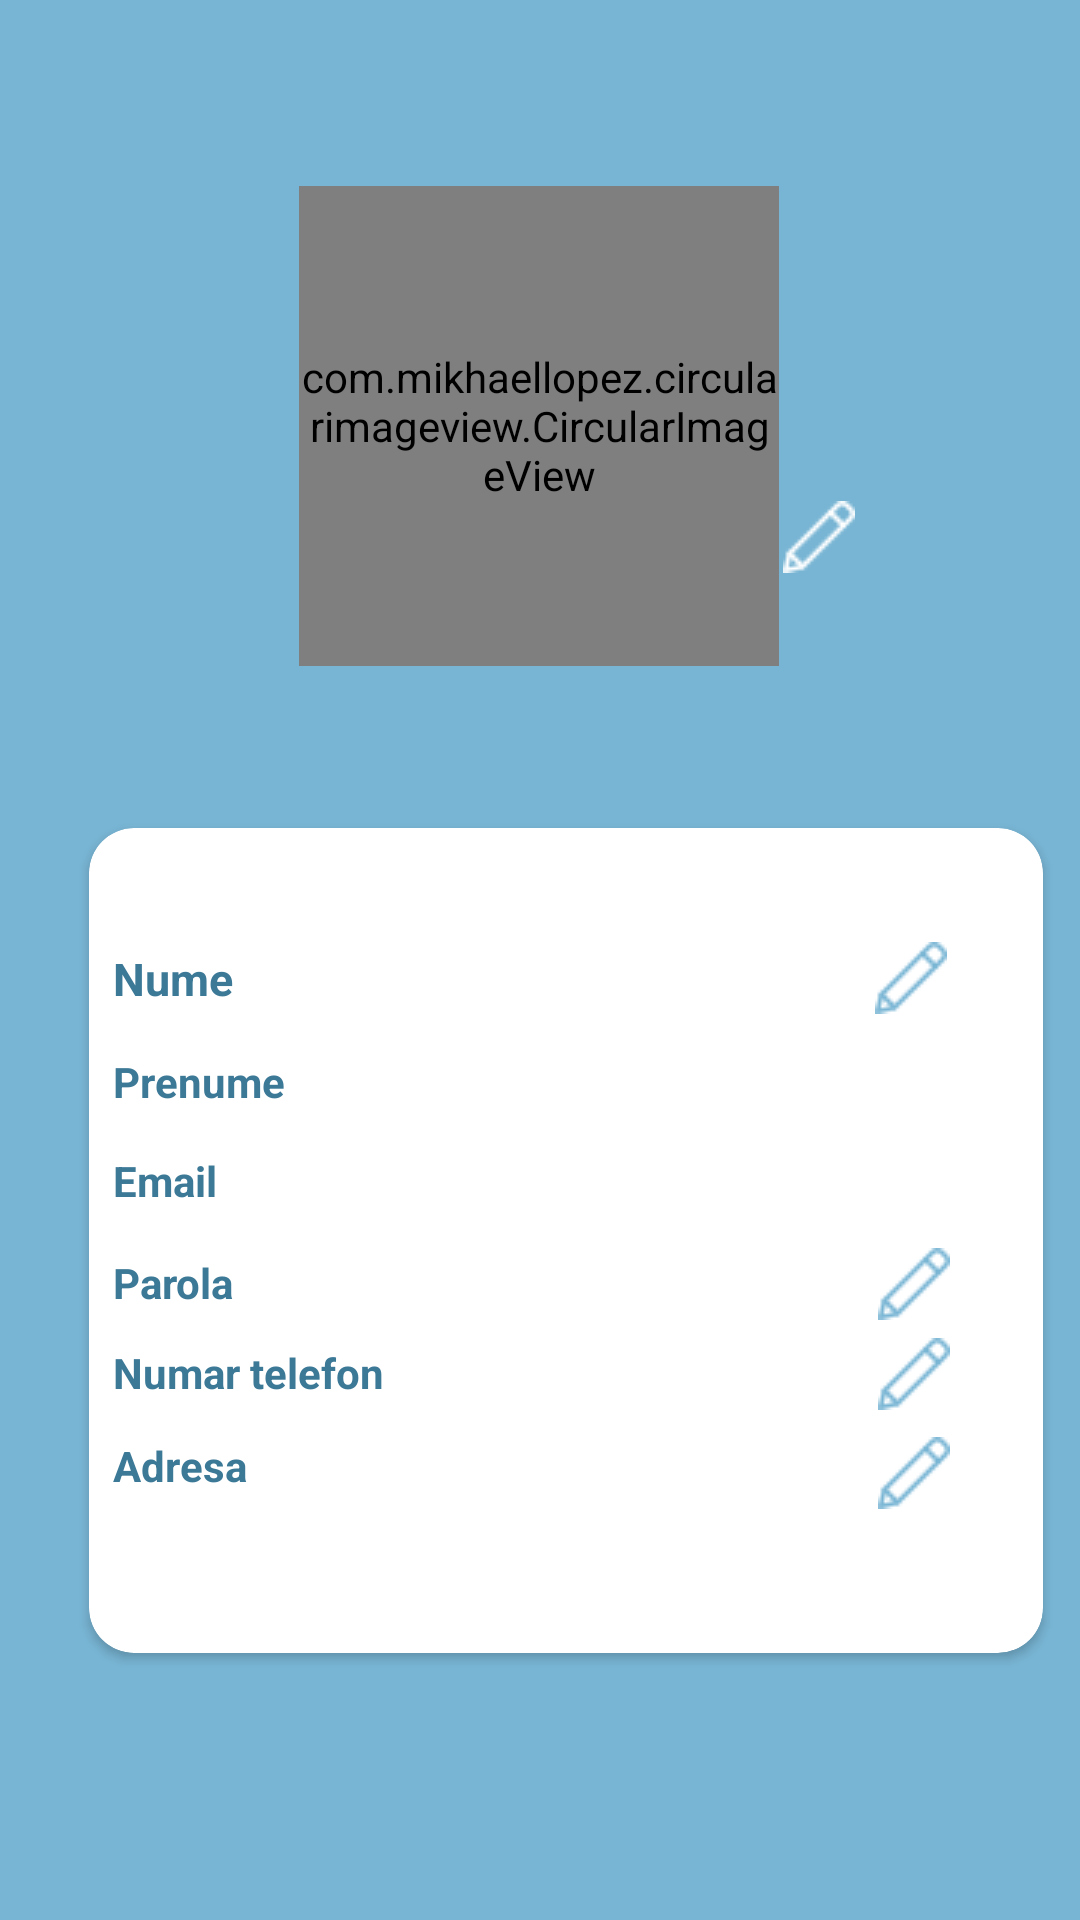

Android layout source for this screen:
<!-- AndroidManifest.xml: application theme AppTheme -->
<!-- res/layout/activity_profil.xml -->
<?xml version="1.0" encoding="utf-8"?>
<androidx.constraintlayout.widget.ConstraintLayout xmlns:android="http://schemas.android.com/apk/res/android"
    xmlns:app="http://schemas.android.com/apk/res-auto"
    xmlns:tools="http://schemas.android.com/tools"
    android:layout_width="match_parent"
    android:layout_height="match_parent"
    tools:context=".Profil"
    android:background="#78b5d4"

    >

    <com.mikhaellopez.circularimageview.CircularImageView

        android:id="@+id/imageprofil"
        android:layout_width="160dp"
        android:layout_height="160dp"
        android:layout_marginStart="132dp"
        android:layout_marginLeft="132dp"
        android:layout_marginTop="124dp"
        android:layout_marginEnd="133dp"
        android:layout_marginRight="133dp"
        android:layout_marginBottom="480dp"
        app:layout_constraintBottom_toBottomOf="parent"
        app:layout_constraintEnd_toEndOf="parent"
        android:background="@drawable/account"
        app:layout_constraintStart_toStartOf="parent"
        app:layout_constraintTop_toTopOf="parent" />

    <ImageButton
        android:id="@+id/imageedit"
        android:layout_width="52dp"
        android:layout_height="46dp"
        android:layout_marginStart="20dp"
        android:layout_marginLeft="20dp"
        android:layout_marginTop="232dp"
        android:layout_marginEnd="61dp"
        android:layout_marginRight="61dp"
        android:layout_marginBottom="39dp"
        android:background="@android:color/transparent"
        android:src="@drawable/p1"
        app:layout_constraintBottom_toTopOf="@+id/cardView2"
        app:layout_constraintEnd_toEndOf="parent"
        app:layout_constraintHorizontal_bias="1.0"
        app:layout_constraintStart_toEndOf="@+id/imageprofil"
        app:layout_constraintTop_toTopOf="parent" />



















    <androidx.cardview.widget.CardView

        android:id="@+id/cardView2"
        android:layout_width="318dp"
        android:layout_height="275dp"

        android:layout_marginStart="55dp"
        android:layout_marginLeft="55dp"
        android:layout_marginTop="35dp"
        android:layout_marginEnd="38dp"
        android:layout_marginRight="38dp"
        android:layout_marginBottom="165dp"
        app:cardCornerRadius="15dp"
        app:layout_constraintBottom_toBottomOf="parent"
        app:layout_constraintEnd_toEndOf="parent"
        app:layout_constraintStart_toStartOf="parent"
        app:layout_constraintTop_toBottomOf="@+id/imageedit">




        <ImageButton
            android:id="@+id/imageeditnume"
            android:layout_width="38dp"
            android:layout_height="wrap_content"
            android:layout_marginLeft="255dp"
            android:layout_marginTop="38dp"
            android:background="@android:color/transparent"
            android:src="@drawable/p2" />

        <ImageButton
            android:id="@+id/imageeditparola"
            android:layout_width="40dp"
            android:layout_height="wrap_content"
            android:layout_marginLeft="255dp"
            android:layout_marginTop="140dp"
            android:background="@android:color/transparent"
            android:src="@drawable/p2" />
        <ImageButton
            android:id="@+id/imageedittelefon"
            android:layout_width="40dp"
            android:layout_height="wrap_content"
            android:layout_marginLeft="255dp"
            android:layout_marginTop="170dp"
            android:background="@android:color/transparent"
            android:src="@drawable/p2" />
        <ImageButton
            android:id="@+id/imageeditadresa"
            android:layout_width="40dp"
            android:layout_height="wrap_content"
            android:layout_marginLeft="255dp"
            android:layout_marginTop="203dp"
            android:background="@android:color/transparent"
            android:src="@drawable/p2" />
        <TextView
            android:id="@+id/tvnumeprofil"
            android:layout_width="wrap_content"
            android:layout_height="wrap_content"
            android:layout_marginLeft="8dp"
            android:layout_marginTop="40dp"
            android:text="Nume"
            android:textColor="#3c7997"
            android:textSize="15dp"
            android:textStyle="bold" />

        <TextView
            android:id="@+id/tvparolaprofil1"
            android:layout_width="163dp"
            android:layout_height="wrap_content"
            android:layout_marginLeft="90dp"
            android:layout_marginTop="142dp" />
        <TextView
            android:id="@+id/tvtelefonprofil1"
            android:layout_width="150dp"
            android:layout_height="wrap_content"
            android:layout_marginLeft="110dp"
            android:layout_marginTop="172dp" />
        <TextView
            android:id="@+id/tvadresaprofil1"
            android:layout_width="163dp"
            android:layout_height="wrap_content"
            android:layout_marginLeft="90dp"
            android:layout_marginTop="203dp" />

        <TextView
            android:id="@+id/tvprenumeprofil"
            android:layout_width="wrap_content"
            android:layout_height="wrap_content"
            android:layout_marginLeft="8dp"
            android:layout_marginTop="75dp"
            android:text="Prenume"
            android:textColor="#3c7997"
            android:textStyle="bold" />

        <TextView
            android:id="@+id/tvemailprofil"
            android:layout_width="wrap_content"
            android:layout_height="wrap_content"
            android:layout_marginLeft="8dp"
            android:layout_marginTop="108dp"
            android:text="Email"
            android:textColor="#3c7997"
            android:textStyle="bold" />

        <TextView
            android:id="@+id/tvparolaprofil"
            android:layout_width="wrap_content"
            android:layout_height="wrap_content"
            android:layout_marginLeft="8dp"
            android:layout_marginTop="142dp"
            android:text="Parola"
            android:textColor="#3c7997"
            android:textStyle="bold" />

        <TextView
            android:id="@+id/tvtelefonprofil"
            android:layout_width="wrap_content"
            android:layout_height="wrap_content"
            android:layout_marginLeft="8dp"
            android:layout_marginTop="172dp"
            android:text="Numar telefon"
            android:textColor="#3c7997"
            android:textStyle="bold" />

        <TextView
            android:id="@+id/tvadresaprofil"
            android:layout_width="wrap_content"
            android:layout_height="wrap_content"
            android:layout_marginLeft="8dp"
            android:layout_marginTop="203dp"
            android:text="Adresa"
            android:textColor="#3c7997"
            android:textStyle="bold" />

        <TextView
            android:id="@+id/tvprenumeprofil1"
            android:layout_width="163dp"
            android:layout_height="wrap_content"
            android:layout_marginLeft="90dp"
            android:layout_marginTop="75dp" />

        <TextView
            android:id="@+id/tvnumeprofil1"
            android:layout_width="163dp"
            android:layout_height="wrap_content"
            android:layout_marginLeft="90dp"
            android:layout_marginTop="40dp" />

        <TextView
            android:id="@+id/tvemailprofil1"
            android:layout_width="163dp"
            android:layout_height="wrap_content"
            android:layout_marginLeft="90dp"
            android:layout_marginTop="108dp" />
    </androidx.cardview.widget.CardView>
</androidx.constraintlayout.widget.ConstraintLayout>
<!-- resources referenced by this layout -->
<resources>
  <!-- drawable account: png bitmap (drawable-v24, 8420 bytes) -->
  <!-- drawable p1: png bitmap (drawable-v24, 555 bytes) -->
  <!-- drawable p2: png bitmap (drawable-v24, 790 bytes) -->
  <!-- drawable rq: png bitmap (drawable-v24, 500 bytes) -->
  <style parent="Theme.AppCompat.Light.DarkActionBar" name="AppTheme">
  
      
  
  
      <item name="colorPrimary">@color/colorPrimary</item>
  
      <item name="colorPrimaryDark">@color/colorPrimaryDark</item>
  
      <item name="colorAccent">@color/colorAccent</item>
  
  </style>
  <color name="colorPrimary">#008577</color>
  <color name="colorPrimaryDark">#3c7997</color>
  <color name="colorAccent">#D81B60</color>
</resources>
